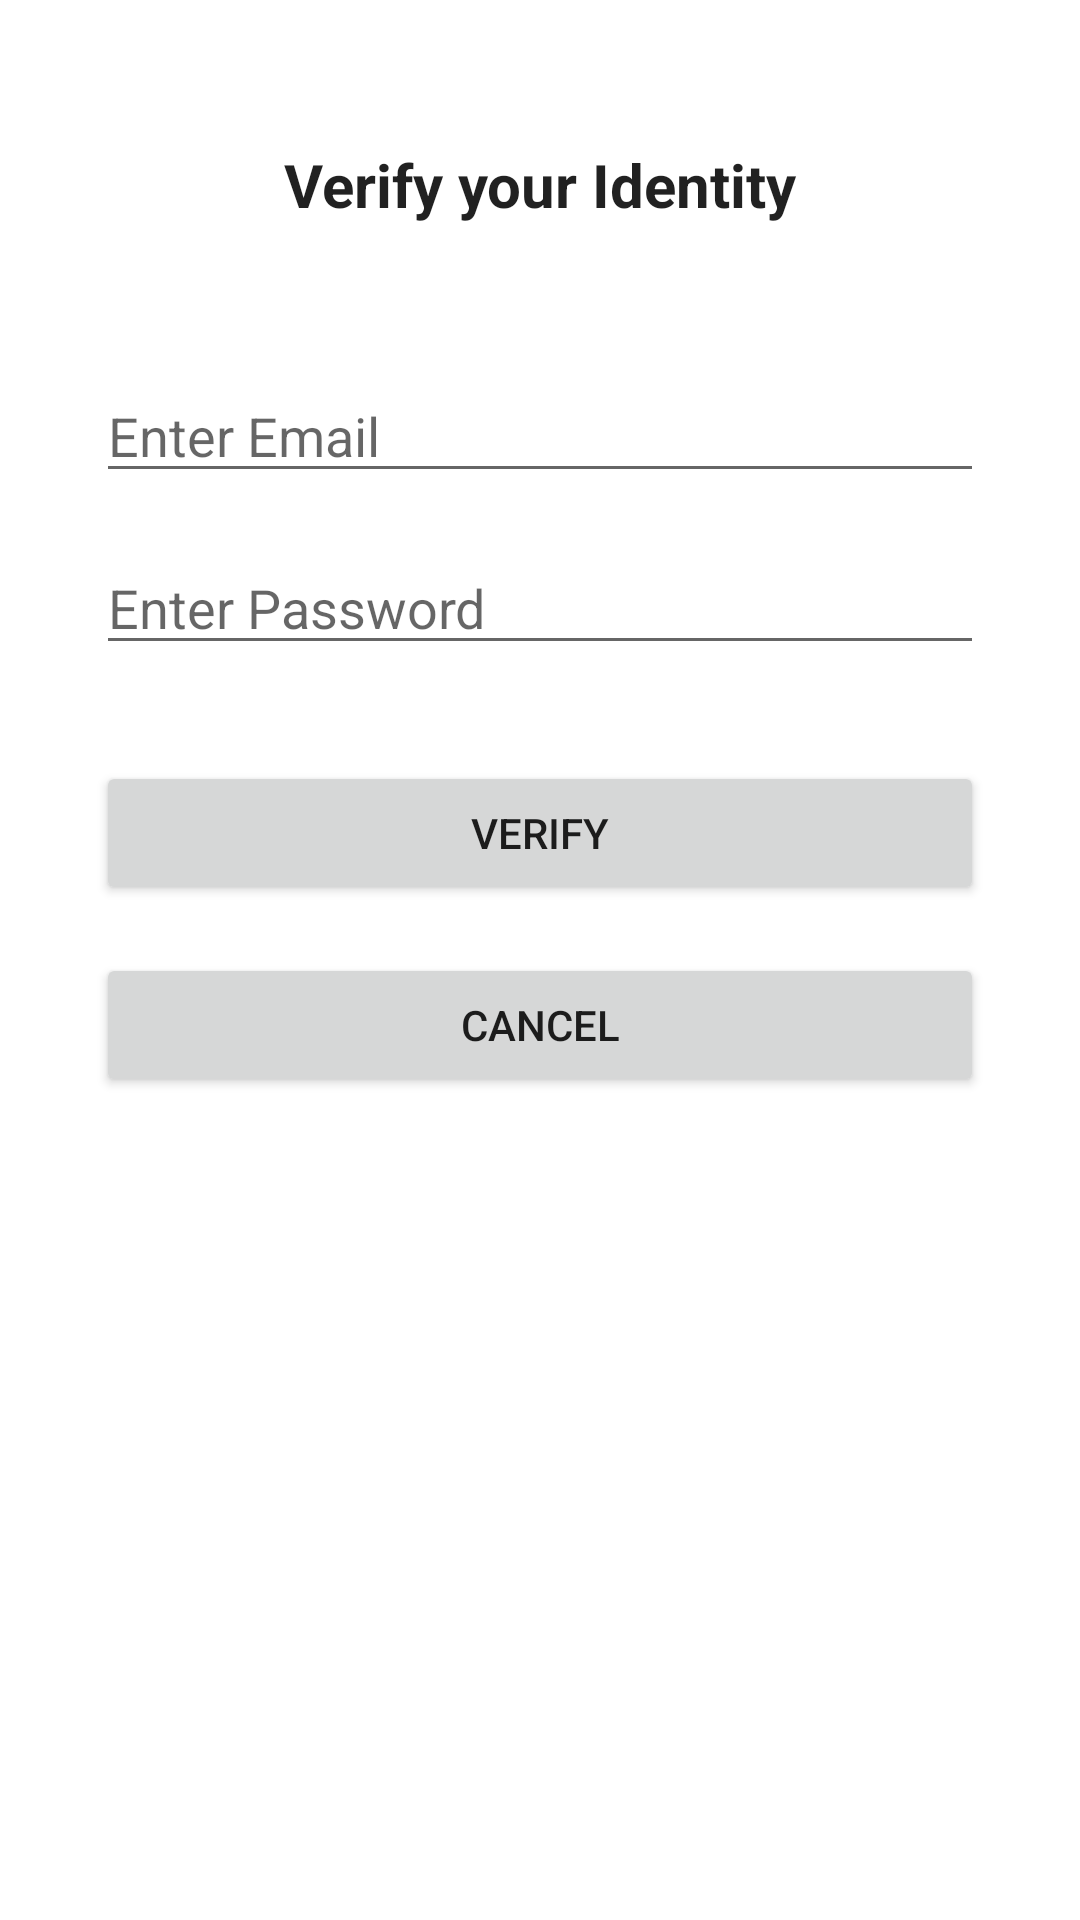

Layout XML and referenced resources for this Android screen:
<!-- AndroidManifest.xml: application theme Theme.MyApplication -->
<!-- res/layout/activity_verify_user.xml -->
<?xml version="1.0" encoding="utf-8"?>
<androidx.constraintlayout.widget.ConstraintLayout xmlns:android="http://schemas.android.com/apk/res/android"
    xmlns:app="http://schemas.android.com/apk/res-auto"
    xmlns:tools="http://schemas.android.com/tools"
    android:layout_width="match_parent"
    android:layout_height="match_parent"
    tools:context=".VerifyUser">

    <TextView
        android:id="@+id/verifyMessage"
        android:layout_width="0dp"
        android:layout_height="wrap_content"
        android:layout_marginStart="32dp"
        android:layout_marginLeft="32dp"
        android:layout_marginTop="48dp"
        android:layout_marginEnd="32dp"
        android:layout_marginRight="32dp"
        android:gravity="center_horizontal"
        android:text="Verify your Identity"
        android:textAppearance="@style/TextAppearance.AppCompat.Large"
        android:textSize="20sp"
        android:textStyle="bold"
        app:layout_constraintEnd_toEndOf="parent"
        app:layout_constraintHorizontal_bias="0.5"
        app:layout_constraintStart_toStartOf="parent"
        app:layout_constraintTop_toTopOf="parent" />

    <EditText
        android:id="@+id/verifyEmail"
        android:layout_width="0dp"
        android:layout_height="wrap_content"
        android:layout_marginStart="32dp"
        android:layout_marginLeft="32dp"
        android:layout_marginTop="48dp"
        android:layout_marginEnd="32dp"
        android:layout_marginRight="32dp"
        android:ems="10"
        android:hint="Enter Email"
        android:inputType="textEmailAddress"
        app:layout_constraintEnd_toEndOf="parent"
        app:layout_constraintHorizontal_bias="0.5"
        app:layout_constraintStart_toStartOf="parent"
        app:layout_constraintTop_toBottomOf="@+id/verifyMessage" />

    <EditText
        android:id="@+id/verifyPassword"
        android:layout_width="0dp"
        android:layout_height="wrap_content"
        android:layout_marginStart="32dp"
        android:layout_marginLeft="32dp"
        android:layout_marginTop="16dp"
        android:layout_marginEnd="32dp"
        android:layout_marginRight="32dp"
        android:ems="10"
        android:hint="Enter Password"
        android:inputType="textPassword"
        app:layout_constraintEnd_toEndOf="parent"
        app:layout_constraintHorizontal_bias="0.5"
        app:layout_constraintStart_toStartOf="parent"
        app:layout_constraintTop_toBottomOf="@+id/verifyEmail" />

    <Button
        android:id="@+id/verify"
        android:layout_width="0dp"
        android:layout_height="wrap_content"
        android:layout_marginStart="32dp"
        android:layout_marginLeft="32dp"
        android:layout_marginTop="32dp"
        android:layout_marginEnd="32dp"
        android:layout_marginRight="32dp"
        android:text="Verify"
        app:layout_constraintEnd_toEndOf="parent"
        app:layout_constraintHorizontal_bias="0.5"
        app:layout_constraintStart_toStartOf="parent"
        app:layout_constraintTop_toBottomOf="@+id/verifyPassword" />

    <Button
        android:id="@+id/verifyCancel"
        android:layout_width="0dp"
        android:layout_height="wrap_content"
        android:layout_marginStart="32dp"
        android:layout_marginLeft="32dp"
        android:layout_marginTop="16dp"
        android:layout_marginEnd="32dp"
        android:layout_marginRight="32dp"
        android:text="Cancel"
        app:layout_constraintEnd_toEndOf="parent"
        app:layout_constraintHorizontal_bias="0.0"
        app:layout_constraintStart_toStartOf="parent"
        app:layout_constraintTop_toBottomOf="@+id/verify" />

    <ProgressBar
        android:id="@+id/verifyProgress"
        style="?android:attr/progressBarStyle"
        android:layout_width="wrap_content"
        android:layout_height="wrap_content"
        android:visibility="gone"
        app:layout_constraintBottom_toBottomOf="parent"
        app:layout_constraintEnd_toEndOf="parent"
        app:layout_constraintStart_toStartOf="parent"
        app:layout_constraintTop_toTopOf="parent" />
</androidx.constraintlayout.widget.ConstraintLayout>
<!-- resources referenced by this layout -->
<resources>
  <style name="Theme.MyApplication" parent="Theme.MaterialComponents.DayNight.DarkActionBar">
          
          <item name="colorPrimary">@color/color_primary</item>
          <item name="colorPrimaryVariant">@color/color_primary_dark</item>
          <item name="colorOnPrimary">@color/white</item>
          
          <item name="colorSecondary">@color/color_secondary</item>
          <item name="colorSecondaryVariant">@color/color_secondary_dark</item>
          <item name="colorOnSecondary">@color/black</item>
          
          <item name="android:statusBarColor" tools:targetApi="l">?attr/colorPrimaryVariant</item>
          
      </style>
  <color name="color_primary">#440800</color>
  <color name="color_primary_dark">#280000</color>
  <color name="white">#FFFFFFFF</color>
  <color name="color_secondary">#FFB307</color>
  <color name="color_secondary_dark">#C68400</color>
  <color name="black">#FF000000</color>
</resources>
